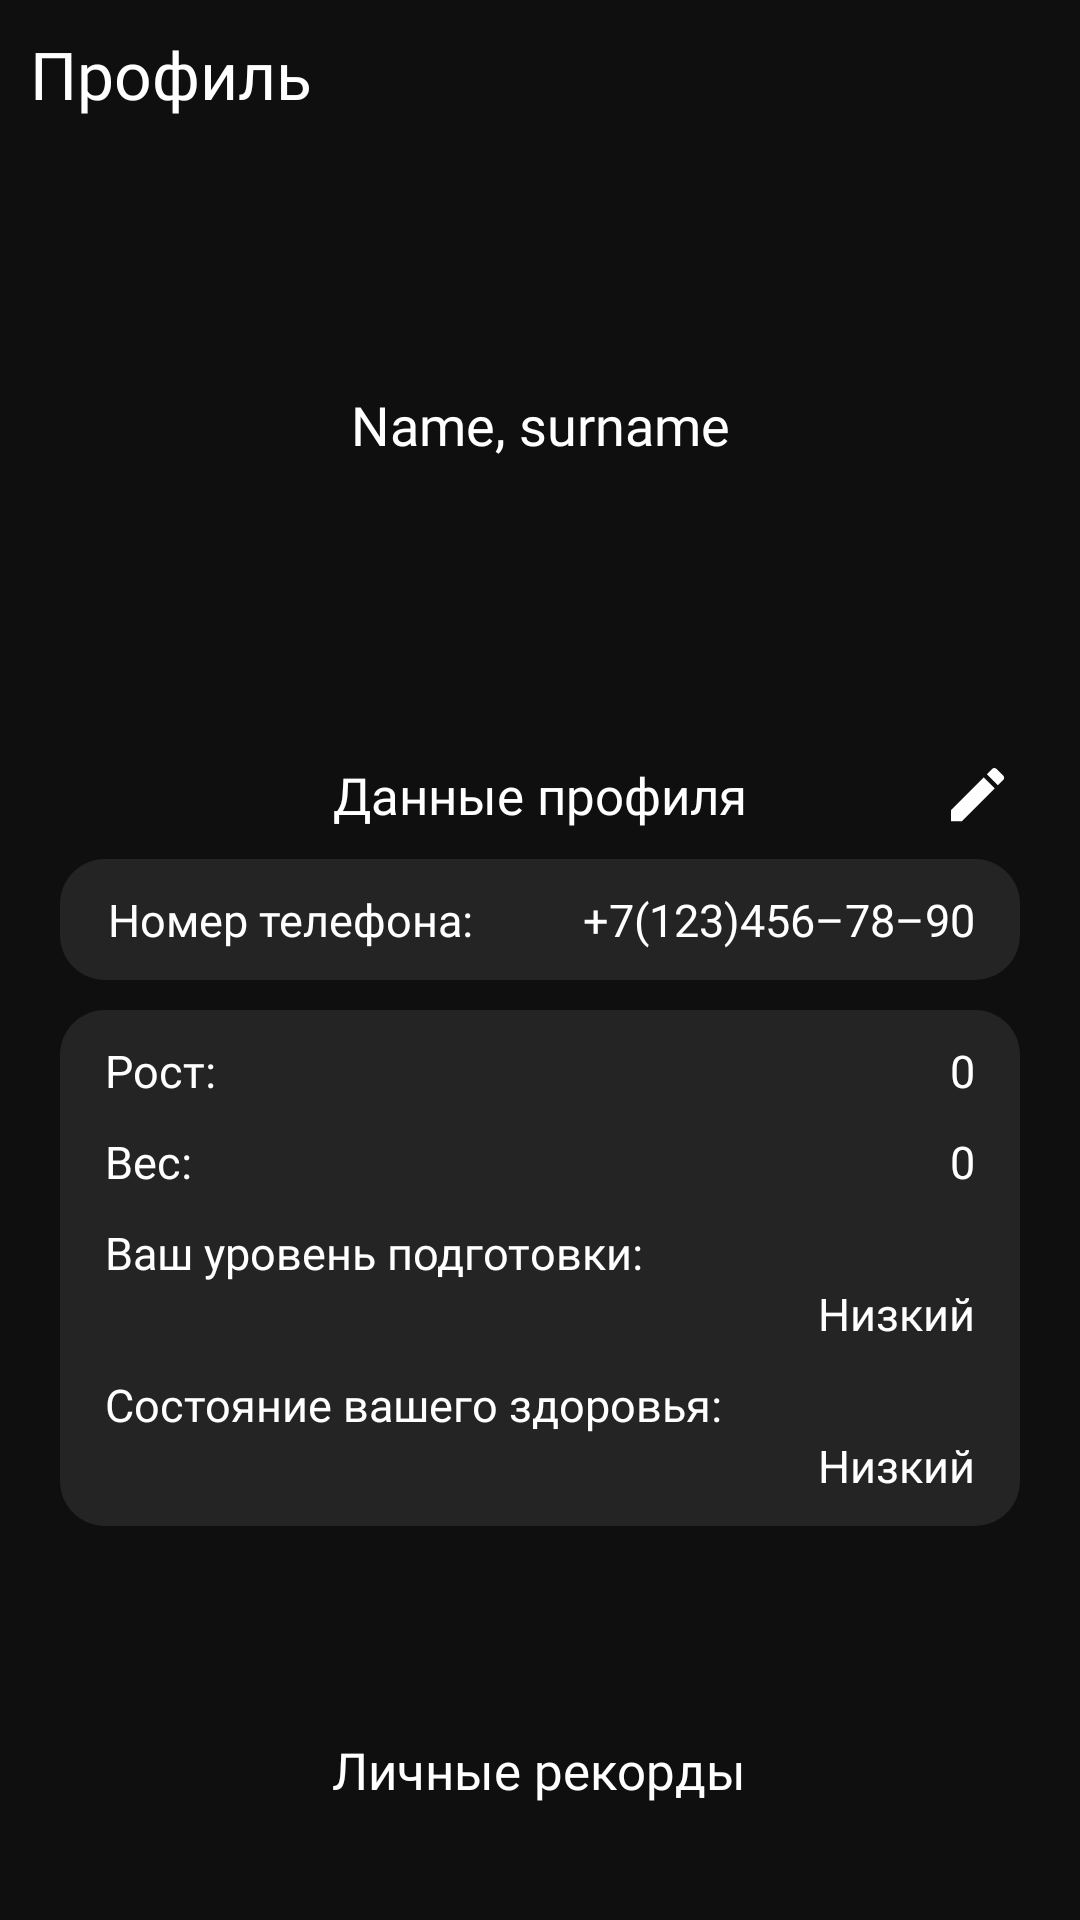

This screen was rendered from an Android layout file. Write that file and the resources it references.
<!-- AndroidManifest.xml: application theme Theme.TrackingApp -->
<!-- res/layout/profile_layout.xml -->
<?xml version="1.0" encoding="utf-8"?>
<ScrollView xmlns:android="http://schemas.android.com/apk/res/android"
    xmlns:tools="http://schemas.android.com/tools"
    android:layout_width="match_parent"
    android:layout_height="match_parent"
    android:background="@color/back">

    <androidx.appcompat.widget.LinearLayoutCompat xmlns:app="http://schemas.android.com/apk/res-auto"
        android:layout_width="match_parent"
        android:layout_height="wrap_content"
        android:background="@color/back"
        android:orientation="vertical">


        <FrameLayout
            android:layout_width="match_parent"
            android:layout_height="wrap_content"
            android:orientation="horizontal">

            <TextView
                style="@style/title_fragment"
                android:text="@string/profile" />
        </FrameLayout>


        <TextView
            android:id="@+id/profile_name_surname"
            style="@style/text_for_stats"
            android:layout_width="match_parent"
            android:layout_height="wrap_content"
            android:layout_marginTop="90dp"
            android:gravity="center"
            android:text="@string/text_name_surname_visiblehint"
            android:textSize="18sp" />


        <FrameLayout
            android:layout_width="match_parent"
            android:layout_height="wrap_content"
            android:layout_marginTop="100dp">

            <TextView
                style="@style/text_for_stats"
                android:layout_width="wrap_content"
                android:layout_height="wrap_content"
                android:layout_gravity="center"
                android:layout_marginTop="0dp"
                android:text="@string/profile_data"
                android:textSize="17sp" />

            <androidx.constraintlayout.utils.widget.ImageFilterButton
                android:id="@+id/edit_profile_data"
                android:layout_width="wrap_content"
                android:layout_height="wrap_content"
                android:layout_gravity="center|right"
                android:layout_marginEnd="25dp"
                android:background="@drawable/create"
                tools:ignore="RtlHardcoded" />


        </FrameLayout>


        <FrameLayout
            android:layout_width="match_parent"
            android:layout_height="wrap_content"
            android:layout_marginLeft="20dp"
            android:layout_marginTop="10dp"
            android:layout_marginRight="20dp"
            android:background="@drawable/pres_info">

            <TextView
                style="@style/text_for_stats"
                android:layout_width="wrap_content"
                android:layout_height="wrap_content"
                android:layout_marginStart="16dp"
                android:layout_marginBottom="10dp"
                android:text="@string/phone_number" />

            <TextView
                android:id="@+id/register_phone_number"
                style="@style/text_for_stats"
                android:layout_width="wrap_content"
                android:layout_height="wrap_content"
                android:layout_gravity="right"
                android:layout_marginRight="15dp"
                android:fontFamily="@font/moscowsansregular"
                android:text="@string/hint_phone_number" />
        </FrameLayout>

        <androidx.appcompat.widget.LinearLayoutCompat
            android:layout_width="match_parent"
            android:layout_height="wrap_content"
            android:layout_marginLeft="20dp"
            android:layout_marginTop="10dp"
            android:layout_marginRight="20dp"
            android:background="@drawable/pres_info"
            android:orientation="vertical">

            <androidx.constraintlayout.widget.ConstraintLayout
                android:layout_width="match_parent"
                android:layout_height="wrap_content"
                android:layout_gravity="center"

                android:gravity="center">

                <TextView
                    style="@style/text_for_stats"
                    android:layout_width="wrap_content"
                    android:layout_height="wrap_content"
                    android:layout_marginStart="15dp"
                    android:text="@string/height"
                    app:layout_constraintBottom_toBottomOf="parent"
                    app:layout_constraintLeft_toLeftOf="parent"
                    app:layout_constraintTop_toTopOf="parent" />

                <TextView
                    android:id="@+id/registerHeight"
                    style="@style/text_for_stats"
                    android:layout_width="wrap_content"
                    android:layout_height="wrap_content"
                    android:layout_marginEnd="15dp"
                    android:text="@string/none_hint"
                    app:layout_constraintRight_toRightOf="parent"
                    app:layout_constraintTop_toTopOf="parent"
                    tools:ignore="MissingConstraints" />
            </androidx.constraintlayout.widget.ConstraintLayout>

            <androidx.constraintlayout.widget.ConstraintLayout
                android:layout_width="match_parent"
                android:layout_height="wrap_content"
                android:layout_gravity="center"
                android:gravity="center">

                <TextView
                    style="@style/text_for_stats"
                    android:layout_width="wrap_content"
                    android:layout_height="wrap_content"
                    android:layout_marginStart="15dp"
                    android:text="@string/weight"
                    app:layout_constraintBottom_toBottomOf="parent"
                    app:layout_constraintLeft_toLeftOf="parent"
                    app:layout_constraintTop_toTopOf="parent" />

                <TextView
                    android:id="@+id/registerWeight"
                    style="@style/text_for_stats"
                    android:layout_width="wrap_content"
                    android:layout_height="wrap_content"
                    android:layout_marginEnd="15dp"
                    android:text="@string/none_hint"
                    app:layout_constraintRight_toRightOf="parent"
                    app:layout_constraintTop_toTopOf="parent"
                    tools:ignore="MissingConstraints" />
            </androidx.constraintlayout.widget.ConstraintLayout>

            <androidx.appcompat.widget.LinearLayoutCompat
                android:layout_width="match_parent"
                android:layout_height="wrap_content"
                android:gravity="center"
                android:orientation="vertical">

                <TextView
                    style="@style/text_for_stats"
                    android:layout_width="wrap_content"
                    android:layout_height="wrap_content"
                    android:layout_gravity="left"
                    android:layout_marginStart="15dp"
                    android:text="@string/level_of_training"
                    app:layout_constraintBottom_toBottomOf="parent"
                    app:layout_constraintLeft_toLeftOf="parent"
                    app:layout_constraintTop_toTopOf="parent" />

                <TextView
                    android:id="@+id/registerLevel"
                    style="@style/text_for_stats"
                    android:layout_width="wrap_content"
                    android:layout_height="wrap_content"
                    android:layout_gravity="right"
                    android:layout_marginTop="0dp"
                    android:layout_marginEnd="15dp"
                    android:text="@string/text_down_visiblehint"
                    app:layout_constraintRight_toRightOf="parent"
                    app:layout_constraintTop_toTopOf="parent"
                    tools:ignore="MissingConstraints" />


            </androidx.appcompat.widget.LinearLayoutCompat>


            <androidx.appcompat.widget.LinearLayoutCompat
                android:layout_width="match_parent"
                android:layout_height="wrap_content"
                android:layout_gravity="center"
                android:layout_marginBottom="10dp"
                android:gravity="center"
                android:orientation="vertical">

                <TextView
                    style="@style/text_for_stats"
                    android:layout_width="wrap_content"
                    android:layout_height="wrap_content"
                    android:layout_gravity="top"
                    android:layout_marginStart="15dp"
                    android:layout_marginTop="10dp"
                    android:text="@string/health_status"
                    app:layout_constraintBottom_toBottomOf="parent"
                    app:layout_constraintLeft_toLeftOf="parent"
                    app:layout_constraintTop_toTopOf="parent" />

                <TextView
                    android:id="@+id/registerHealth"
                    style="@style/text_for_stats"
                    android:layout_width="wrap_content"
                    android:layout_height="wrap_content"
                    android:layout_gravity="right"
                    android:layout_marginTop="0dp"
                    android:layout_marginEnd="15dp"
                    android:text="@string/text_down_visiblehint"
                    app:layout_constraintRight_toRightOf="parent"
                    app:layout_constraintTop_toTopOf="parent"
                    tools:ignore="MissingConstraints" />
            </androidx.appcompat.widget.LinearLayoutCompat>

        </androidx.appcompat.widget.LinearLayoutCompat>

        <TextView
            style="@style/text_for_stats"
            android:layout_width="wrap_content"
            android:layout_height="wrap_content"
            android:layout_gravity="center"
            android:layout_marginTop="70dp"
            android:text="@string/records"
            android:textSize="17sp" />

        <androidx.recyclerview.widget.RecyclerView
            android:id="@+id/recycler"
            android:layout_width="wrap_content"
            android:layout_height="wrap_content"
            android:layout_above="@+id/add"
            android:layout_below="@+id/search"
            android:layout_gravity="center"
            android:layout_marginLeft="10dp"
            android:layout_marginTop="10dp"
            android:layout_marginRight="10dp"
            android:padding="5dp"
            app:layoutManager="LinearLayoutManager" />


    </androidx.appcompat.widget.LinearLayoutCompat>

</ScrollView>
<!-- resources referenced by this layout -->
<resources>
  <color name="back">#0F0F0F</color>
  <!-- drawable create (drawable) -->
  <vector xmlns:android="http://schemas.android.com/apk/res/android"
      android:width="18dp"
      android:height="18dp"
      android:viewportWidth="16"
      android:viewportHeight="16">
      <path
          android:fillColor="#ffffff"
          android:pathData="M15.504,3.527L13.904,5.127L10.623,1.846L12.223,0.246C12.387,0.082 12.592,0 12.838,0C13.084,0 13.289,0.082 13.453,0.246L15.504,2.297C15.668,2.461 15.75,2.666 15.75,2.912C15.75,3.158 15.668,3.363 15.504,3.527ZM0,12.469L9.68,2.789L12.961,6.07L3.281,15.75H0V12.469Z" />
  </vector>
  <!-- drawable pres_info (drawable) -->
  <?xml version="1.0" encoding="utf-8"?>
  <selector xmlns:android="http://schemas.android.com/apk/res/android">
      <item android:state_enabled="true">
          <shape xmlns:android="http://schemas.android.com/apk/res/android" android:shape="rectangle" android:thickness="0dp">
              <solid android:color="@color/dark_grey" />
              <corners android:radius="15dp" />
          </shape>
      </item>
  </selector>
  <string name="health_status">Состояние вашего здоровья:</string>
  <string name="height">Рост:</string>
  <string name="hint_phone_number">+7(123)456–78–90</string>
  <string name="level_of_training">Ваш уровень подготовки:</string>
  <string name="none_hint">0</string>
  <string name="phone_number">Номер телефона:</string>
  <string name="profile">Профиль</string>
  <string name="profile_data">Данные профиля</string>
  <string name="records">Личные рекорды</string>
  <string name="text_down_visiblehint">Низкий</string>
  <string name="text_name_surname_visiblehint">Name, surname</string>
  <string name="weight">Вес:</string>
  <style name="text_for_stats" parent="TextAppearance.AppCompat">
          <item name="android:textColor">@color/white</item>
          <item name="android:layout_marginTop">10dp</item>
          <item name="android:layout_width">wrap_content</item>
          <item name="android:textSize">15sp</item>
          <item name="android:fontFamily">@font/moscowsansregular</item>
      </style>
  <style name="title_fragment" parent="TextAppearance.AppCompat">
          <item name="android:textColor">@color/white</item>
          <item name="android:textSize">22sp</item>
          <item name="android:layout_width">wrap_content</item>
          <item name="android:layout_height">wrap_content</item>
          <item name="android:layout_gravity">top|left</item>
          <item name="android:layout_marginTop">10dp</item>
          <item name="android:layout_marginLeft">10dp</item>
          <item name="android:fontFamily">@font/moscowsansregular</item>
      </style>
  <style name="Theme.TrackingApp" parent="Base.Theme.TrackingApp" />
  <color name="dark_grey">#242424</color>
  <color name="white">#FFFFFFFF</color>
  <style name="Base.Theme.TrackingApp" parent="Theme.Material3.DayNight.NoActionBar">
          <item name="android:windowFullscreen">true</item>
      </style>
</resources>
